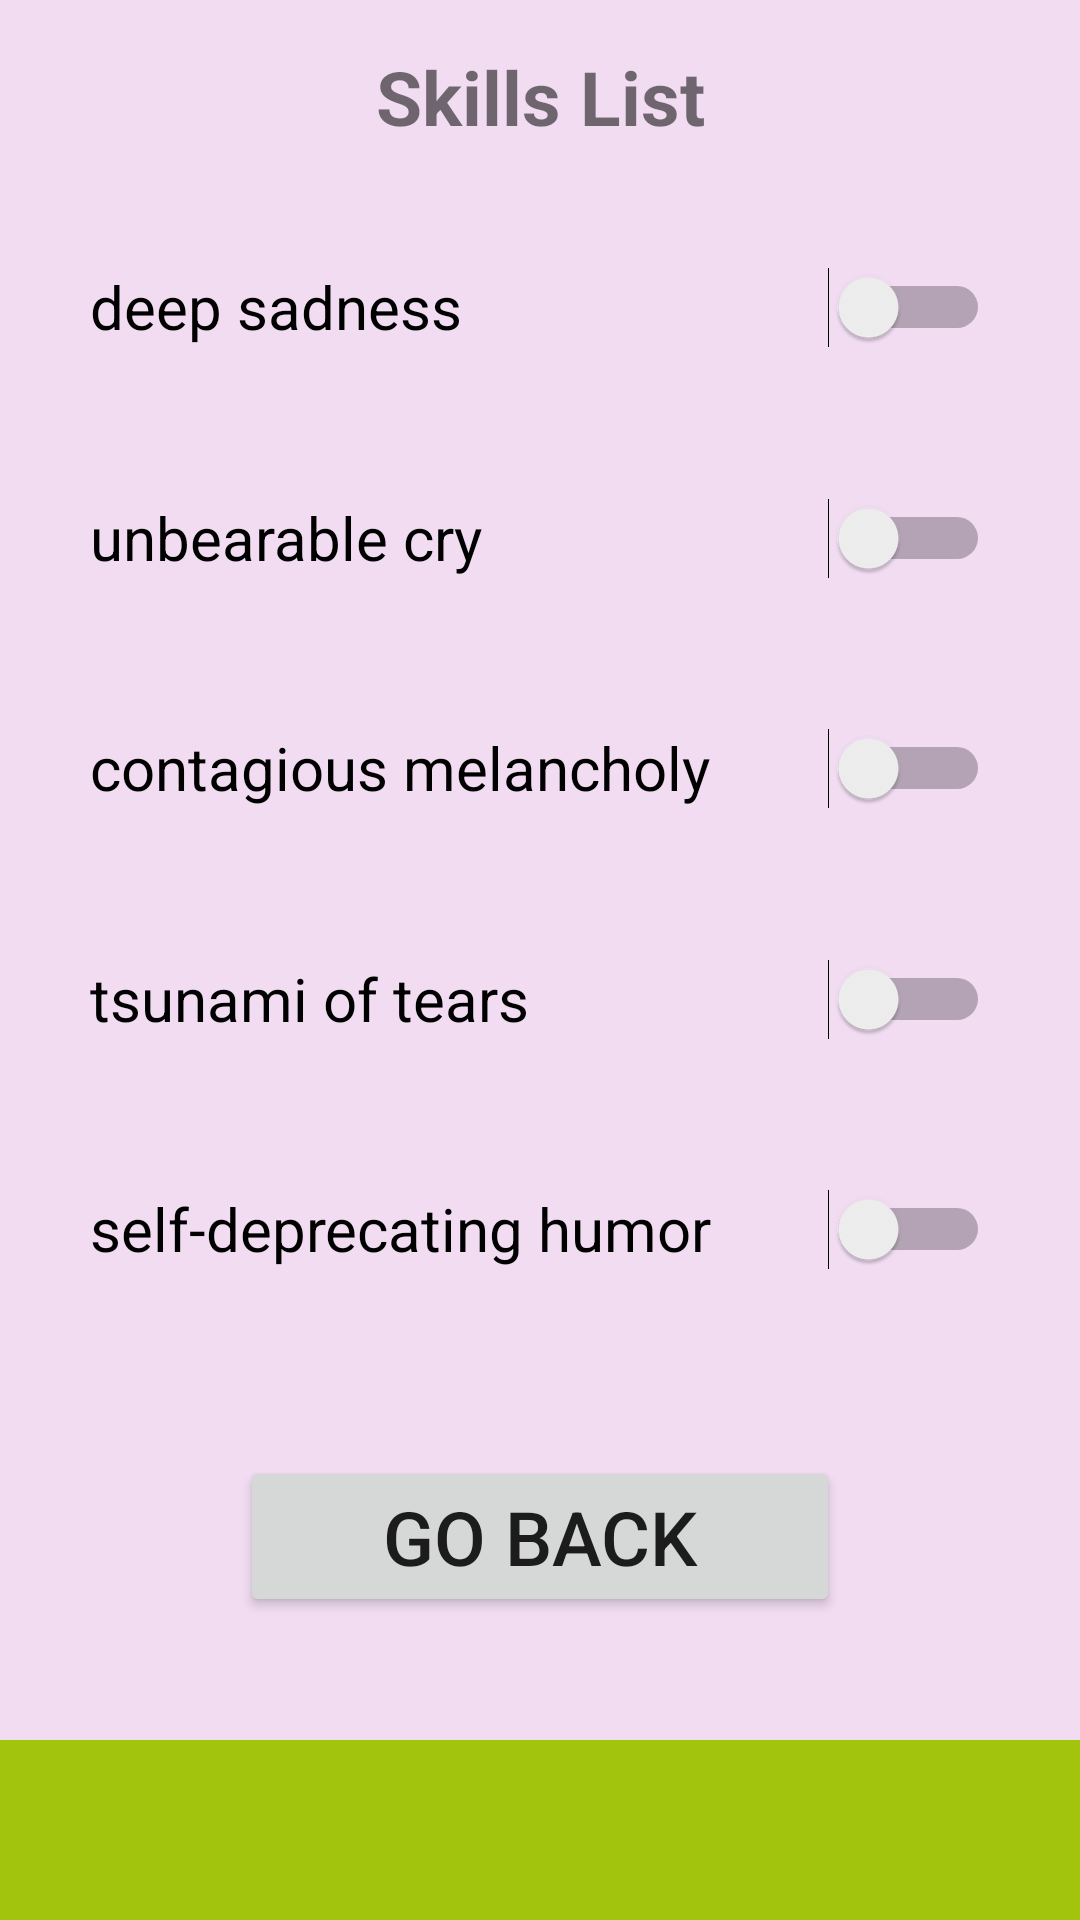

Reconstruct the res/layout file that produces this screen, plus the resources it refers to.
<!-- AndroidManifest.xml: application theme Theme.GabrielItagyba_RM87098 -->
<!-- res/layout/activity_skills.xml -->
<?xml version="1.0" encoding="utf-8"?>
<androidx.constraintlayout.widget.ConstraintLayout xmlns:android="http://schemas.android.com/apk/res/android"
    xmlns:app="http://schemas.android.com/apk/res-auto"
    xmlns:tools="http://schemas.android.com/tools"
    android:layout_width="match_parent"
    android:layout_height="match_parent">

    <TextView
        android:id="@+id/textView6"
        android:layout_width="wrap_content"
        android:layout_height="wrap_content"
        android:text="@string/skill_list"
        android:textSize="25dp"
        android:textStyle="bold"
        app:layout_constraintBottom_toTopOf="@+id/guideline2"
        app:layout_constraintEnd_toEndOf="parent"
        app:layout_constraintStart_toStartOf="parent"
        app:layout_constraintTop_toTopOf="parent" />

    <Switch
        android:id="@+id/switch1"
        style="@style/switchstyle"
        android:text="@string/deep_sadness"
        app:layout_constraintBottom_toTopOf="@+id/guideline3"
        app:layout_constraintEnd_toEndOf="parent"
        app:layout_constraintStart_toStartOf="parent"
        app:layout_constraintTop_toTopOf="@+id/guideline2" />

    <Switch
        android:id="@+id/switch2"
        style="@style/switchstyle"
        android:text="@string/unbearable_cry"
        app:layout_constraintBottom_toTopOf="@+id/guideline4"
        app:layout_constraintEnd_toEndOf="parent"
        app:layout_constraintStart_toStartOf="parent"
        app:layout_constraintTop_toTopOf="@+id/guideline3" />

    <Switch
        android:id="@+id/switch3"
        style="@style/switchstyle"
        android:text="@string/contagious_melancholy"
        app:layout_constraintBottom_toTopOf="@+id/guideline"
        app:layout_constraintEnd_toEndOf="parent"
        app:layout_constraintStart_toStartOf="parent"
        app:layout_constraintTop_toTopOf="@+id/guideline4" />

    <Switch
        android:id="@+id/switch4"
        style="@style/switchstyle"
        android:text="@string/tsunami_of_tears"
        app:layout_constraintBottom_toTopOf="@+id/guideline6"
        app:layout_constraintEnd_toEndOf="parent"
        app:layout_constraintStart_toStartOf="parent"
        app:layout_constraintTop_toTopOf="@+id/guideline" />

    <Switch
        android:id="@+id/switch5"
        style="@style/switchstyle"
        android:text="@string/self_deprecating_humor"
        app:layout_constraintBottom_toTopOf="@+id/guideline5"
        app:layout_constraintEnd_toEndOf="parent"
        app:layout_constraintStart_toStartOf="parent"
        app:layout_constraintTop_toTopOf="@+id/guideline6" />

    <Button
        android:id="@+id/voltar"
        android:layout_width="200dp"
        android:layout_height="wrap_content"
        android:text="@string/go_back"
        android:textSize="25dp"
        app:layout_constraintBottom_toTopOf="@+id/guideline7"
        app:layout_constraintEnd_toEndOf="parent"
        app:layout_constraintStart_toStartOf="parent"
        app:layout_constraintTop_toTopOf="@+id/guideline5" />

    <androidx.constraintlayout.widget.Guideline
        android:id="@+id/guideline"
        android:layout_width="wrap_content"
        android:layout_height="wrap_content"
        android:orientation="horizontal"
        app:layout_constraintGuide_percent="0.46" />

    <androidx.constraintlayout.widget.Guideline
        android:id="@+id/guideline2"
        android:layout_width="wrap_content"
        android:layout_height="wrap_content"
        android:orientation="horizontal"
        app:layout_constraintGuide_percent="0.1" />

    <androidx.constraintlayout.widget.Guideline
        android:id="@+id/guideline3"
        android:layout_width="wrap_content"
        android:layout_height="wrap_content"
        android:orientation="horizontal"
        app:layout_constraintGuide_percent="0.22" />

    <androidx.constraintlayout.widget.Guideline
        android:id="@+id/guideline4"
        android:layout_width="wrap_content"
        android:layout_height="wrap_content"
        android:orientation="horizontal"
        app:layout_constraintGuide_percent="0.34" />

    <androidx.constraintlayout.widget.Guideline
        android:id="@+id/guideline5"
        android:layout_width="wrap_content"
        android:layout_height="wrap_content"
        android:orientation="horizontal"
        app:layout_constraintGuide_percent="0.7" />

    <androidx.constraintlayout.widget.Guideline
        android:id="@+id/guideline6"
        android:layout_width="wrap_content"
        android:layout_height="wrap_content"
        android:orientation="horizontal"
        app:layout_constraintGuide_percent="0.58" />

    <com.google.android.material.appbar.AppBarLayout
        android:layout_width="match_parent"
        android:layout_height="60dp"
        app:layout_constraintBottom_toBottomOf="parent"
        app:layout_constraintEnd_toEndOf="parent"
        app:layout_constraintStart_toStartOf="parent" />

    <androidx.constraintlayout.widget.Guideline
        android:id="@+id/guideline7"
        android:layout_width="wrap_content"
        android:layout_height="wrap_content"
        android:orientation="horizontal"
        app:layout_constraintGuide_percent="0.9" />

</androidx.constraintlayout.widget.ConstraintLayout>
<!-- resources referenced by this layout -->
<resources>
  <string name="contagious_melancholy">contagious melancholy</string>
  <string name="deep_sadness">deep sadness</string>
  <string name="go_back">go back</string>
  <string name="self_deprecating_humor">self-deprecating humor</string>
  <string name="skill_list">Skills List</string>
  <string name="tsunami_of_tears">tsunami of tears</string>
  <string name="unbearable_cry">unbearable cry</string>
  <style name="switchstyle" parent="Theme.MaterialComponents">
          <item name="android:layout_width">300dp</item>
          <item name="android:layout_height">48dp</item>
          <item name="android:textSize">20dp</item>
      </style>
  <style name="Theme.GabrielItagyba_RM87098" parent="Theme.MaterialComponents.DayNight.DarkActionBar">
          <item name="android:windowBackground">@color/backgroundcolor1</item>
          
          <item name="colorPrimary">@color/btnColor1</item>
  
          <item name="colorPrimaryVariant">@color/purple_700</item>
          <item name="colorOnPrimary">@color/white</item>
          
          <item name="colorSecondary">@color/teal_200</item>
          <item name="colorSecondaryVariant">@color/teal_700</item>
          <item name="colorOnSecondary">@color/black</item>
          
          <item name="android:statusBarColor">@color/black</item>
          
      </style>
  <color name="backgroundcolor1">#f1dcf2</color>
  <color name="btnColor1">#a3c40c</color>
  <!-- not gathered from this repository: default colours our renderer supplied (Android Studio template values) -->
  <color name="purple_700">#FF3700B3</color>
  <color name="teal_200">#FF03DAC5</color>
  <color name="teal_700">#FF018786</color>
  <color name="black">#FF000000</color>
  <color name="white">#FFFFFFFF</color>
</resources>
